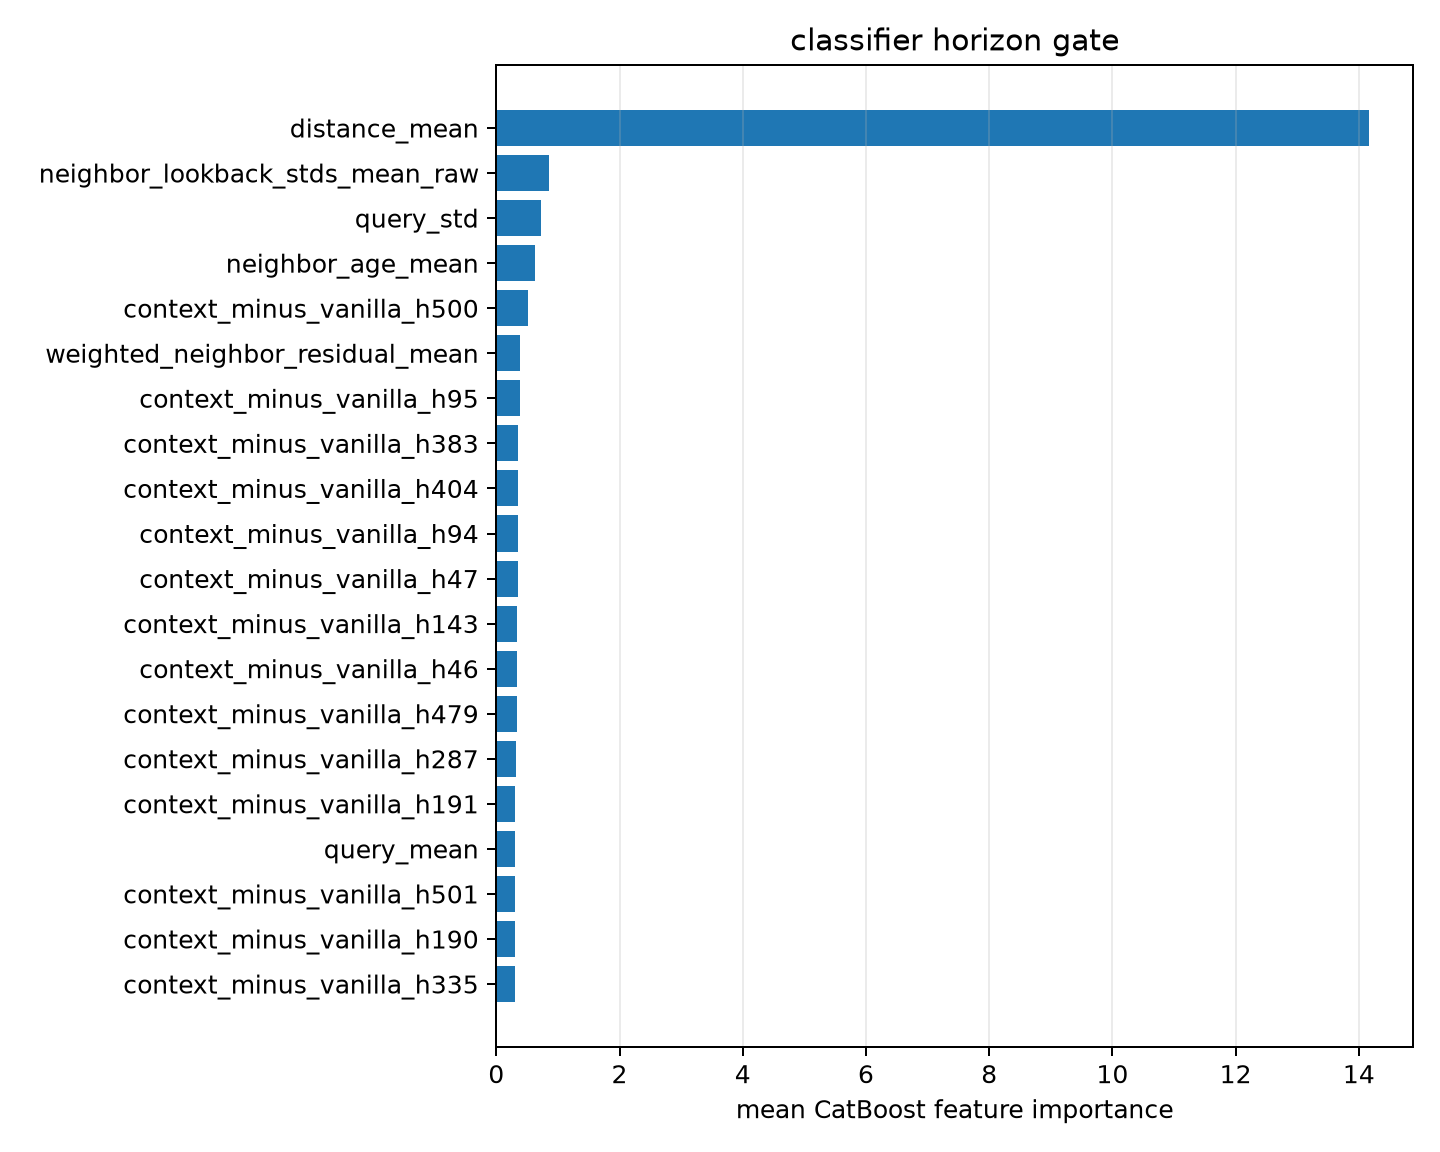

Source data for this figure (header and first rows):
feature, importance
distance_mean, 14.17
neighbor_lookback_stds_mean_raw, 0.8522
query_std, 0.7178
neighbor_age_mean, 0.626
context_minus_vanilla_h500, 0.5066
weighted_neighbor_residual_mean, 0.3847
context_minus_vanilla_h95, 0.3797
context_minus_vanilla_h383, 0.3546
context_minus_vanilla_h404, 0.3543
context_minus_vanilla_h94, 0.3531
context_minus_vanilla_h47, 0.3483
context_minus_vanilla_h143, 0.3375
context_minus_vanilla_h46, 0.3344
context_minus_vanilla_h479, 0.3317
context_minus_vanilla_h287, 0.3125
context_minus_vanilla_h191, 0.3103
query_mean, 0.3087
context_minus_vanilla_h501, 0.308
context_minus_vanilla_h190, 0.3019
context_minus_vanilla_h335, 0.301
